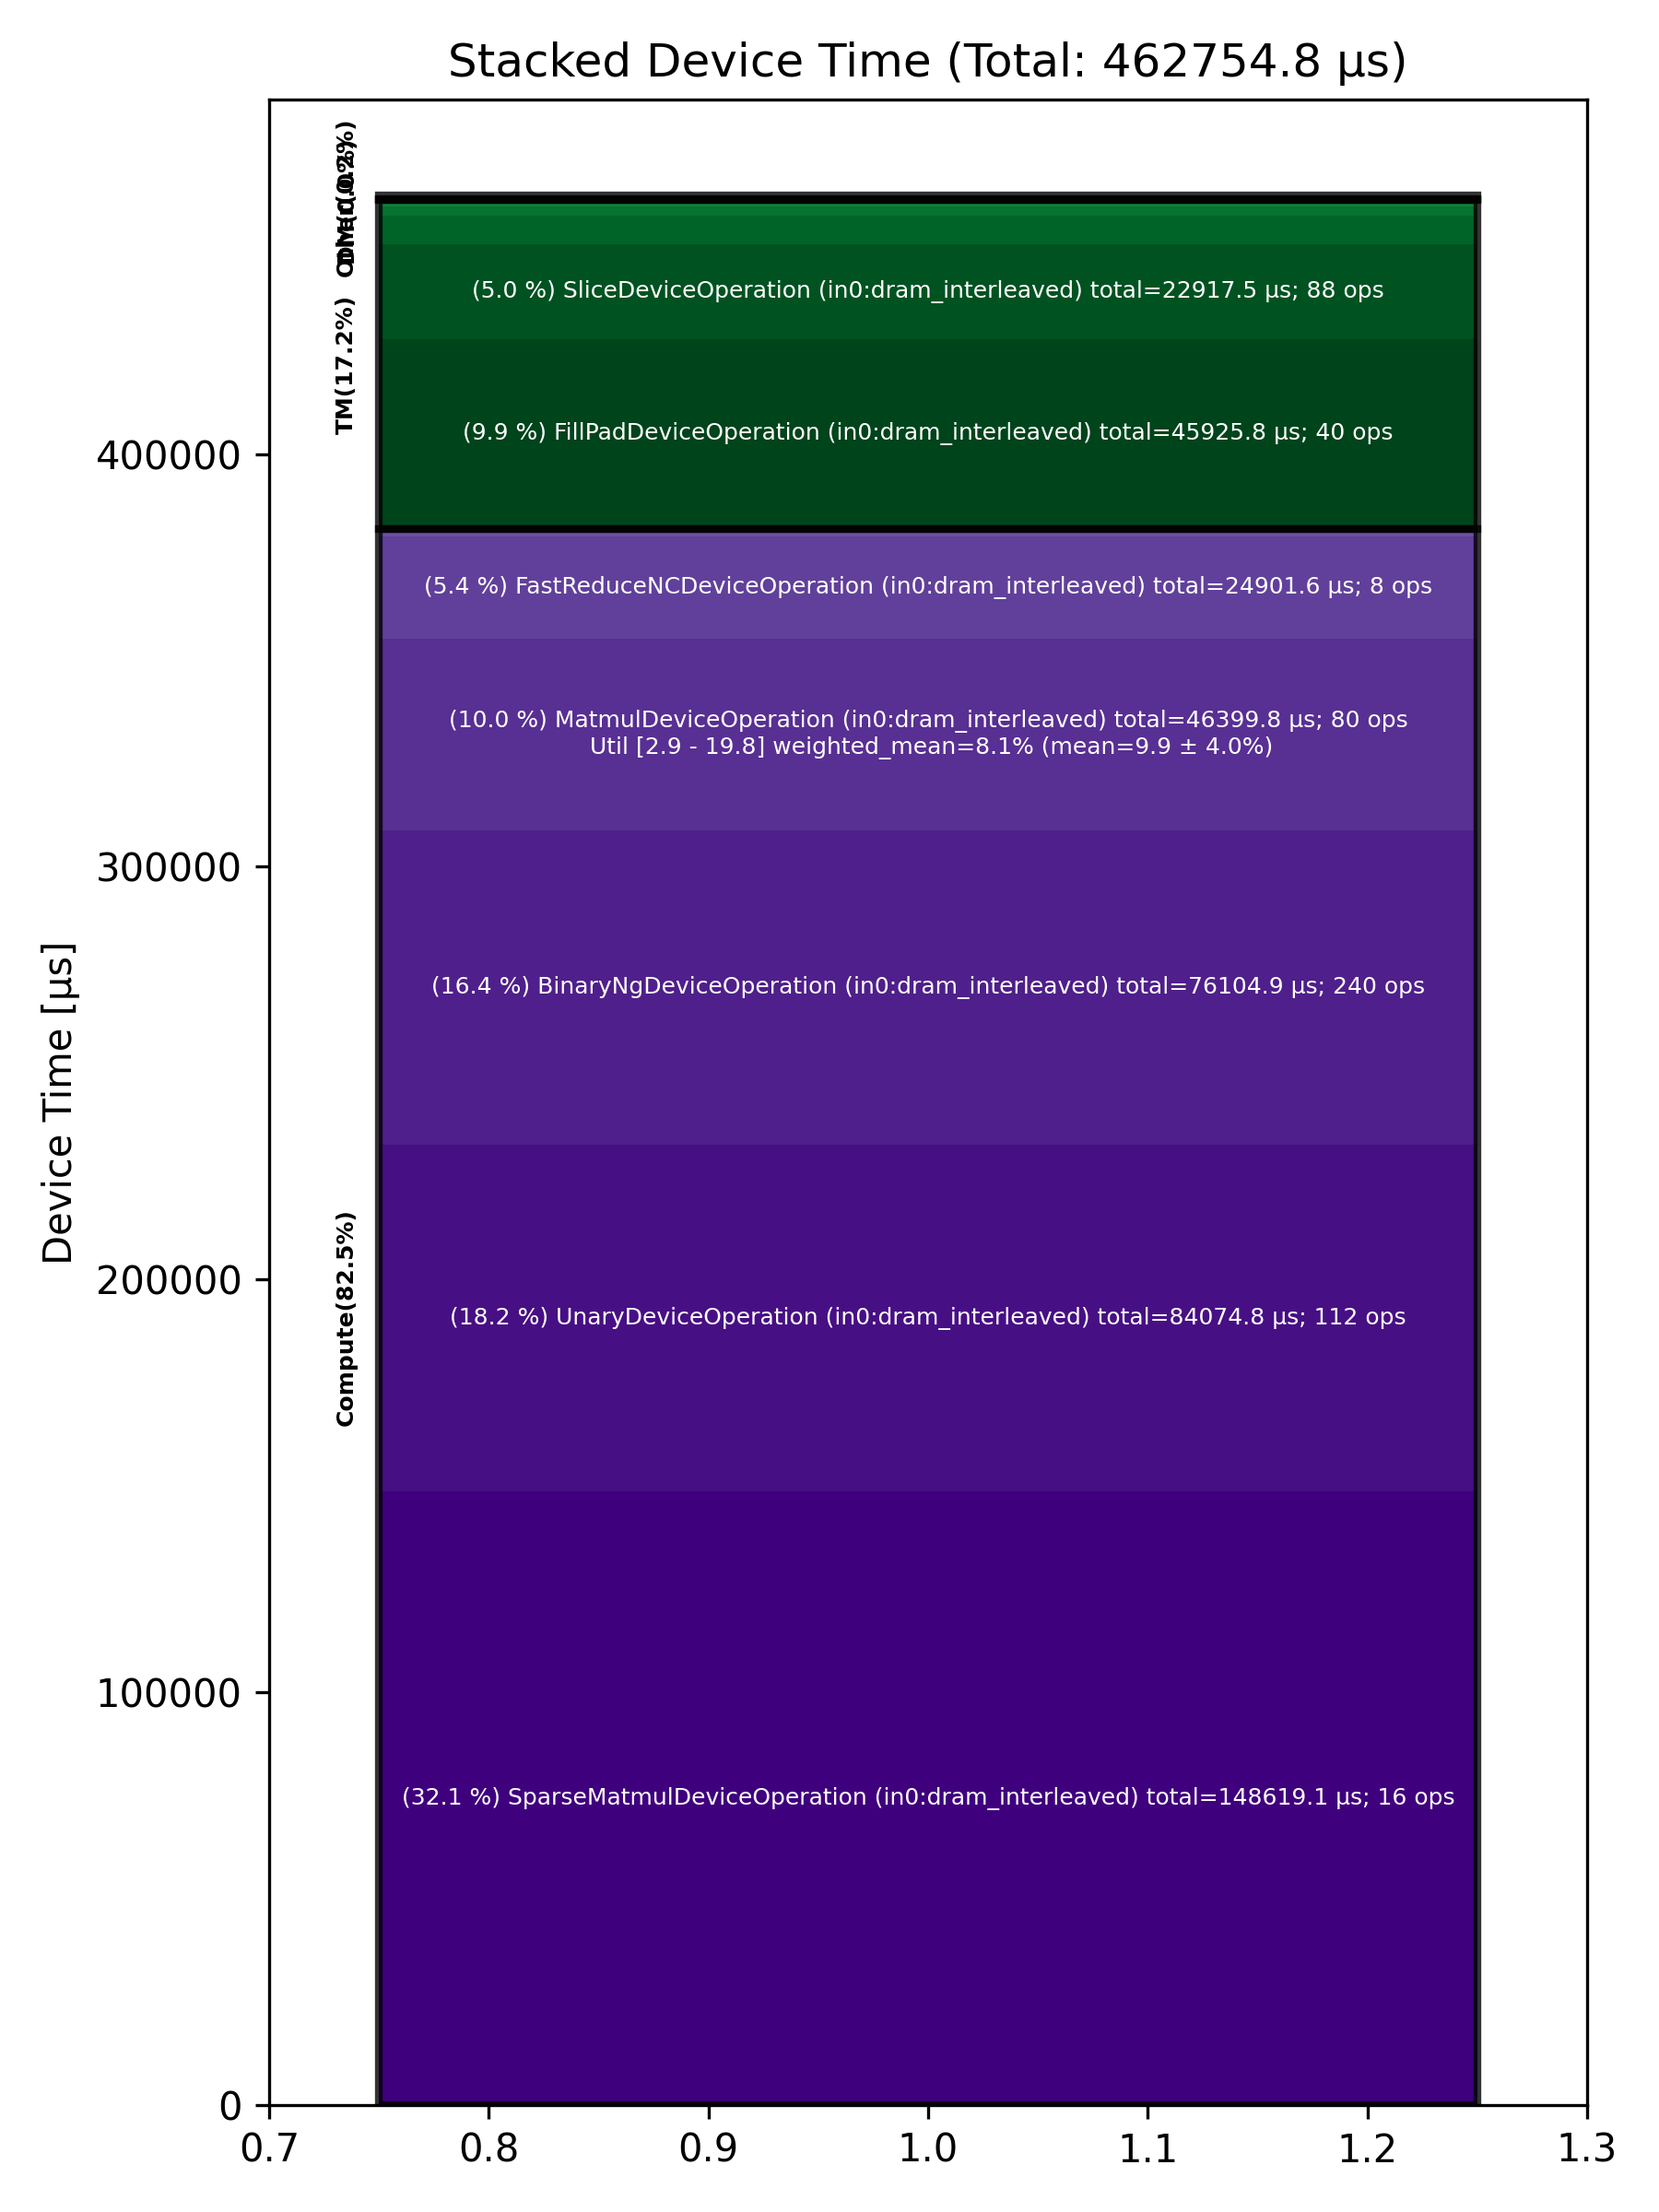

Values plotted in this chart, from the file beside it:
Total % [%], Op Code, Device Time Sum [μs], Op Count, Op Category, Min FLOPs [%], Max FLOPs [%], Mean FLOPs [%], Std FLOPs [%], Weighted Mean FLOPs [%]
32.12, SparseMatmulDeviceOperation (in0:dram_in…, 148619, 16, Compute, , , , , 
18.17, UnaryDeviceOperation (in0:dram_interleav…, 84075, 112, Compute, , , , , 
16.45, BinaryNgDeviceOperation (in0:dram_interl…, 76105, 240, Compute, , , , , 
10.03, MatmulDeviceOperation (in0:dram_interlea…, 46400, 80, Compute, 2.92, 19.76, 9.93, 3.99, 8.12
9.92, FillPadDeviceOperation (in0:dram_interle…, 45926, 40, TM, , , , , 
5.38, FastReduceNCDeviceOperation (in0:dram_in…, 24902, 8, Compute, , , , , 
4.95, SliceDeviceOperation (in0:dram_interleav…, 22918, 88, TM, , , , , 
1.53, PermuteDeviceOperation (in0:dram_interle…, 7079, 80, TM, , , , , 
0.46, TypecastDeviceOperation (in0:dram_interl…, 2149, 64, TM, , , , , 
0.20, LayerNormDeviceOperation (in0:dram_inter…, 908, 24, Compute, , , , , 
0.19, ReduceDeviceOperation (in0:dram_interlea…, 898.7, 32, Compute, , , , , 
0.18, TransposeDeviceOperation (in0:dram_inter…, 824.6, 24, TM, , , , , 
0.11, NLPCreateQKVHeadsDecodeDeviceOperation (…, 504.6, 8, Other, , , , , 
0.08, TopKDeviceOperation (in0:dram_interleave…, 359.2, 8, Other, , , , , 
0.08, UntilizeWithUnpaddingDeviceOperation (in…, 348.4, 40, TM, , , , , 
0.07, ReshapeViewDeviceOperation (in0:dram_int…, 338.2, 8, TM, , , , , 
0.03, CopyDeviceOperation (in0:dram_interleave…, 154.2, 24, DM, , , , , 
0.02, UntilizeDeviceOperation (in0:dram_interl…, 90.44, 16, TM, , , , , 
0.02, ScatterDeviceOperation (in0:dram_interle…, 78.92, 16, Other, , , , , 
0.01, TilizeDeviceOperation (in0:dram_interlea…, 40.29, 16, TM, , , , , 
0.01, ShardedToInterleavedDeviceOperation (in0…, 37.09, 24, DM, , , , , 
